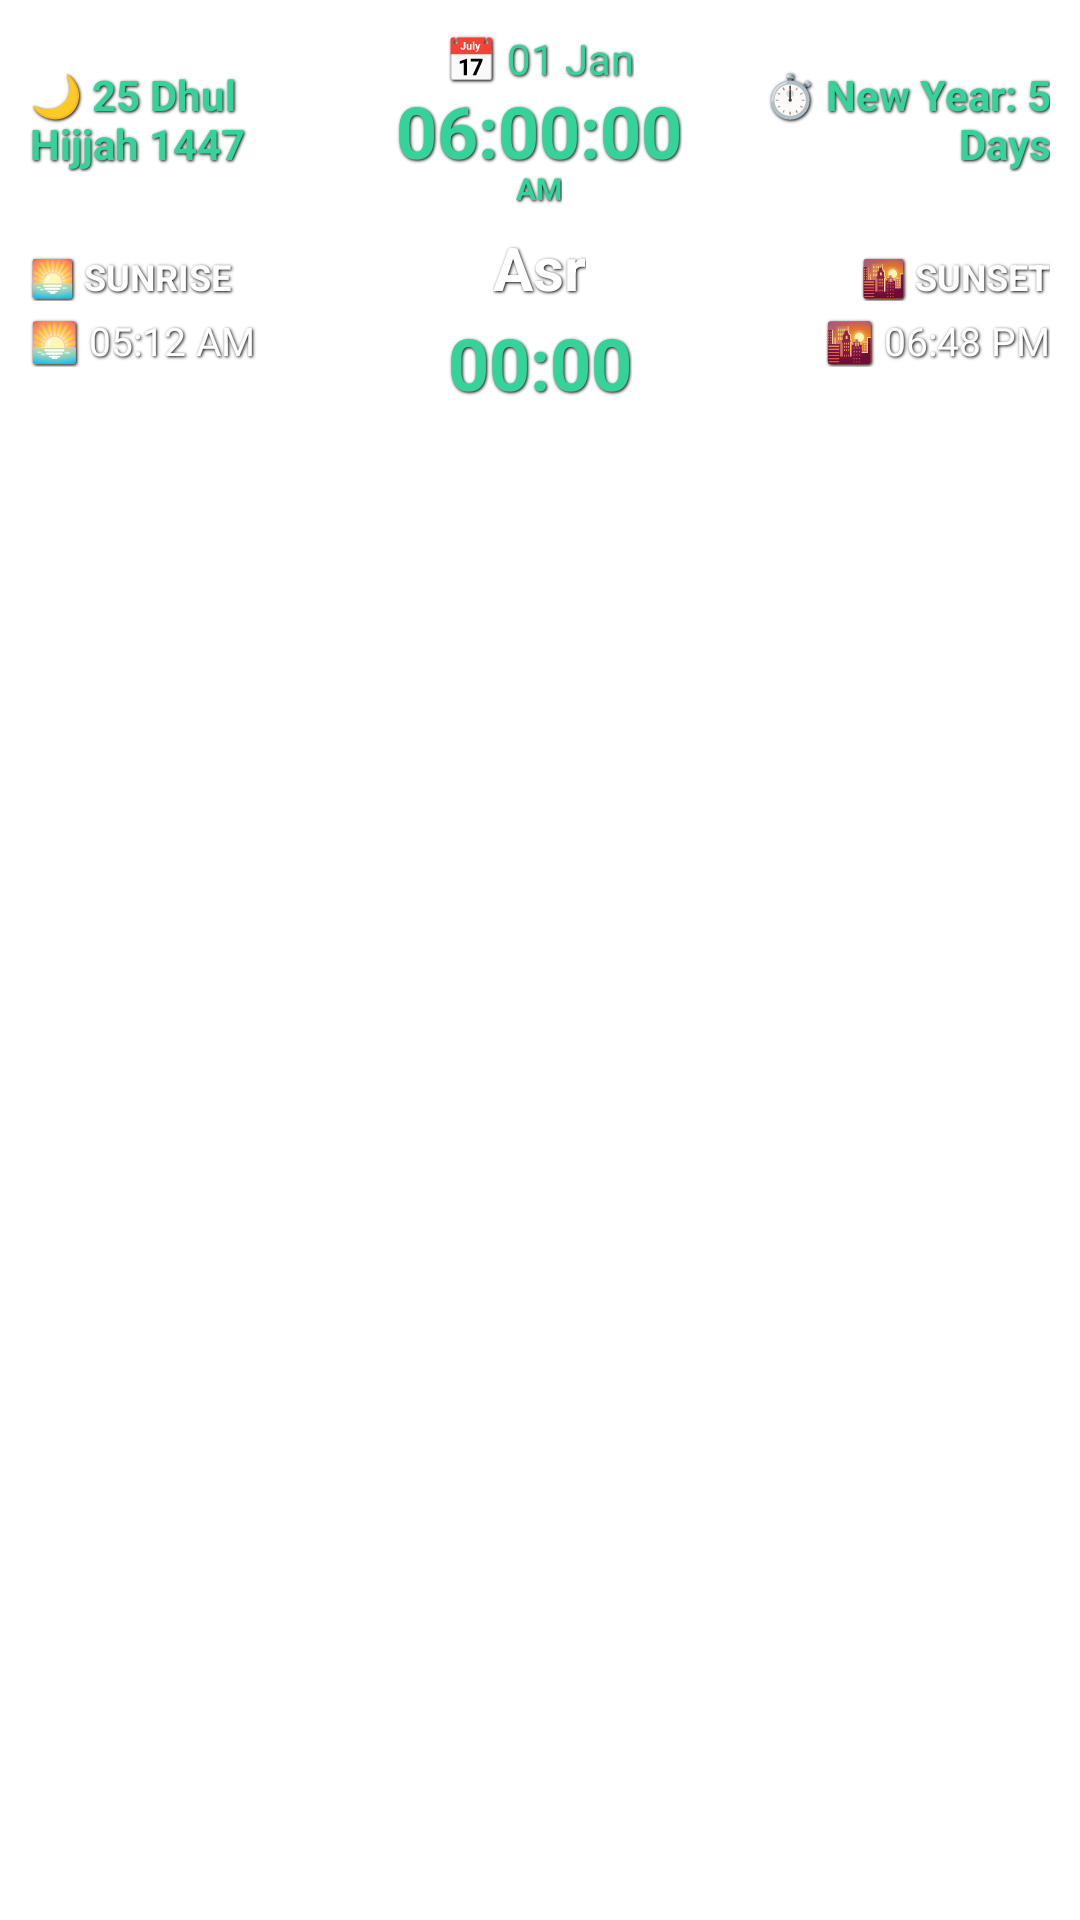

Write the Android layout XML for this screen, with the resource values it uses.
<!-- AndroidManifest.xml: fallback theme Theme.MaterialComponents.DayNight.NoActionBar -->
<!-- res/layout/widget_layout.xml -->
<?xml version="1.0" encoding="utf-8"?>
<LinearLayout xmlns:android="http://schemas.android.com/apk/res/android"
    android:layout_width="match_parent"
    android:layout_height="wrap_content"
    android:background="@drawable/widget_glass_bg"
    android:orientation="vertical"
    android:padding="10dp">

    <LinearLayout
        android:layout_width="match_parent"
        android:layout_height="wrap_content"
        android:orientation="horizontal"
        android:gravity="center_vertical">
         <TextView
            android:id="@+id/widget_hijri_date"
            android:layout_width="0dp"
            android:layout_height="wrap_content"
            android:layout_weight="1"
            android:text="🌙 25 Dhul Hijjah 1447"
            android:textColor="#34D399"
            android:textSize="14sp"
            android:textStyle="bold"
            android:gravity="start"
            android:shadowColor="#000000"
            android:shadowDx="1"
            android:shadowDy="1"
            android:shadowRadius="2" />

        <LinearLayout
            android:layout_width="0dp"
            android:layout_height="wrap_content"
            android:layout_weight="1.3" android:orientation="vertical"
            android:gravity="center">

            <TextClock
                android:id="@+id/widget_gregorian_date_only"
                android:layout_width="wrap_content"
                android:layout_height="wrap_content"
                android:format12Hour="📅 dd MMM"
                android:format24Hour="📅 dd MMM"
                android:timeZone="Asia/Dhaka"
                android:textColor="#34D399"
                android:textSize="14sp"
                android:textStyle="normal"
                android:shadowColor="#000000"
                android:shadowDx="1"
                android:shadowDy="1"
                android:shadowRadius="2" />

            <TextClock
                android:id="@+id/widget_gregorian_time_only"
                android:layout_width="wrap_content"
                android:layout_height="wrap_content"
                android:layout_marginTop="-2dp"
                android:layout_marginBottom="-4dp" 
                android:format12Hour="hh:mm:ss"
                android:format24Hour="HH:mm:ss"
                android:timeZone="Asia/Dhaka"
                android:textColor="#34D399"
                android:textSize="24sp"
                android:textStyle="bold"
                android:shadowColor="#000000"
                android:shadowDx="1"
                android:shadowDy="1"
                android:shadowRadius="2" />

            <TextClock
                android:id="@+id/widget_gregorian_ampm_only"
                android:layout_width="wrap_content"
                android:layout_height="wrap_content"
                android:format12Hour="a"
                android:format24Hour="" 
                android:timeZone="Asia/Dhaka"
                android:textColor="#34D399"
                android:textSize="10sp"
                android:textStyle="bold"
                android:shadowColor="#000000"
                android:shadowDx="1"
                android:shadowDy="1"
                android:shadowRadius="2" />
        </LinearLayout>

        <TextView
            android:id="@+id/widget_event_days"
            android:layout_width="0dp"
            android:layout_height="wrap_content"
            android:layout_weight="1"
            android:text="⏱️ New Year: 5 Days"
            android:textColor="#34D399"
            android:textSize="14sp"
            android:textStyle="bold" 
            android:gravity="end" android:shadowColor="#000000"
            android:shadowDx="1"
            android:shadowDy="1"
            android:shadowRadius="2"/>
    </LinearLayout>

    <LinearLayout
        android:layout_width="match_parent"
        android:layout_height="6dp" />

    <LinearLayout
        android:layout_width="match_parent"
        android:layout_height="wrap_content"
        android:orientation="horizontal">

        <TextView
            android:id="@+id/tv_sunrise_label"
            android:layout_width="0dp"
            android:layout_height="wrap_content"
            android:layout_weight="1"
            android:textSize="12sp"
            android:text="@string/widget_sunrise_label"
            android:textColor="#ffffff"
            android:textStyle="bold"
            android:shadowColor="#000000"
            android:shadowDx="1"
            android:shadowDy="1"
            android:shadowRadius="2" />

        <TextView
            android:id="@+id/widget_title_text"
            android:layout_width="wrap_content"
            android:layout_height="wrap_content"
            android:text="Asr"
            android:textColor="#FFFFFF"
            android:textSize="20sp"
            android:textStyle="bold"
            android:shadowColor="#000000"
            android:shadowDx="1"
            android:shadowDy="1"
            android:shadowRadius="2" />

        <TextView
            android:id="@+id/tv_sunset_label"
            android:layout_width="0dp"
            android:layout_height="wrap_content"
            android:layout_weight="1"
            android:gravity="end"
            android:textSize="12sp"
            android:text="@string/widget_sunset_label"
            android:textColor="#ffffff"
            android:textStyle="bold" 
            android:shadowColor="#000000"
            android:shadowDx="1"
            android:shadowDy="1"
            android:shadowRadius="2"/>
    </LinearLayout>

    <LinearLayout
        android:layout_width="match_parent"
        android:layout_height="wrap_content"
        android:orientation="horizontal"
        android:layout_marginTop="2dp">

        <TextView
            android:id="@+id/widget_sunrise"
            android:layout_width="0dp"
            android:layout_height="wrap_content"
            android:layout_weight="1"
            android:text="🌅 05:12 AM"
            android:textColor="#ffffff"
            android:textSize="13sp" 
            android:shadowColor="#000000"
            android:shadowDx="1"
            android:shadowDy="1"
            android:shadowRadius="2"/>

        <LinearLayout
            android:layout_width="0dp"
            android:layout_height="wrap_content"
            android:layout_weight="1"
            android:gravity="center"
            android:orientation="vertical">

            <Chronometer
                android:id="@+id/prayer_countdown"
                android:layout_width="wrap_content"
                android:layout_height="wrap_content"
                android:text="01:24:15"
                android:textColor="#34D399"
                android:textSize="24sp"
                android:textStyle="bold" 
                android:shadowColor="#000000"
                android:shadowDx="1"
                android:shadowDy="1"
                android:shadowRadius="2"/>
        </LinearLayout>

        <TextView
            android:id="@+id/widget_sunset"
            android:layout_width="0dp"
            android:layout_height="wrap_content"
            android:layout_weight="1"
            android:gravity="end"
            android:text="🌇 06:48 PM"
            android:textColor="#ffffff"
            android:textSize="13sp"
            android:shadowColor="#000000"
            android:shadowDx="1"
            android:shadowDy="1"
            android:shadowRadius="2" />
    </LinearLayout>

</LinearLayout>
<!-- resources referenced by this layout -->
<resources>
  <!-- drawable widget_glass_bg (drawable) -->
  <shape xmlns:android="http://schemas.android.com/apk/res/android">
  
      
      <solid android:color="#1AFFFFFF"/>
  
      
      <stroke
          android:width="1dp"
          android:color="#33FFFFFF"/>
  
      <corners android:radius="20dp"/>
  
  </shape>
  <string name="widget_sunrise_label">🌅 SUNRISE</string>
  <string name="widget_sunset_label">🌇 SUNSET</string>
</resources>
